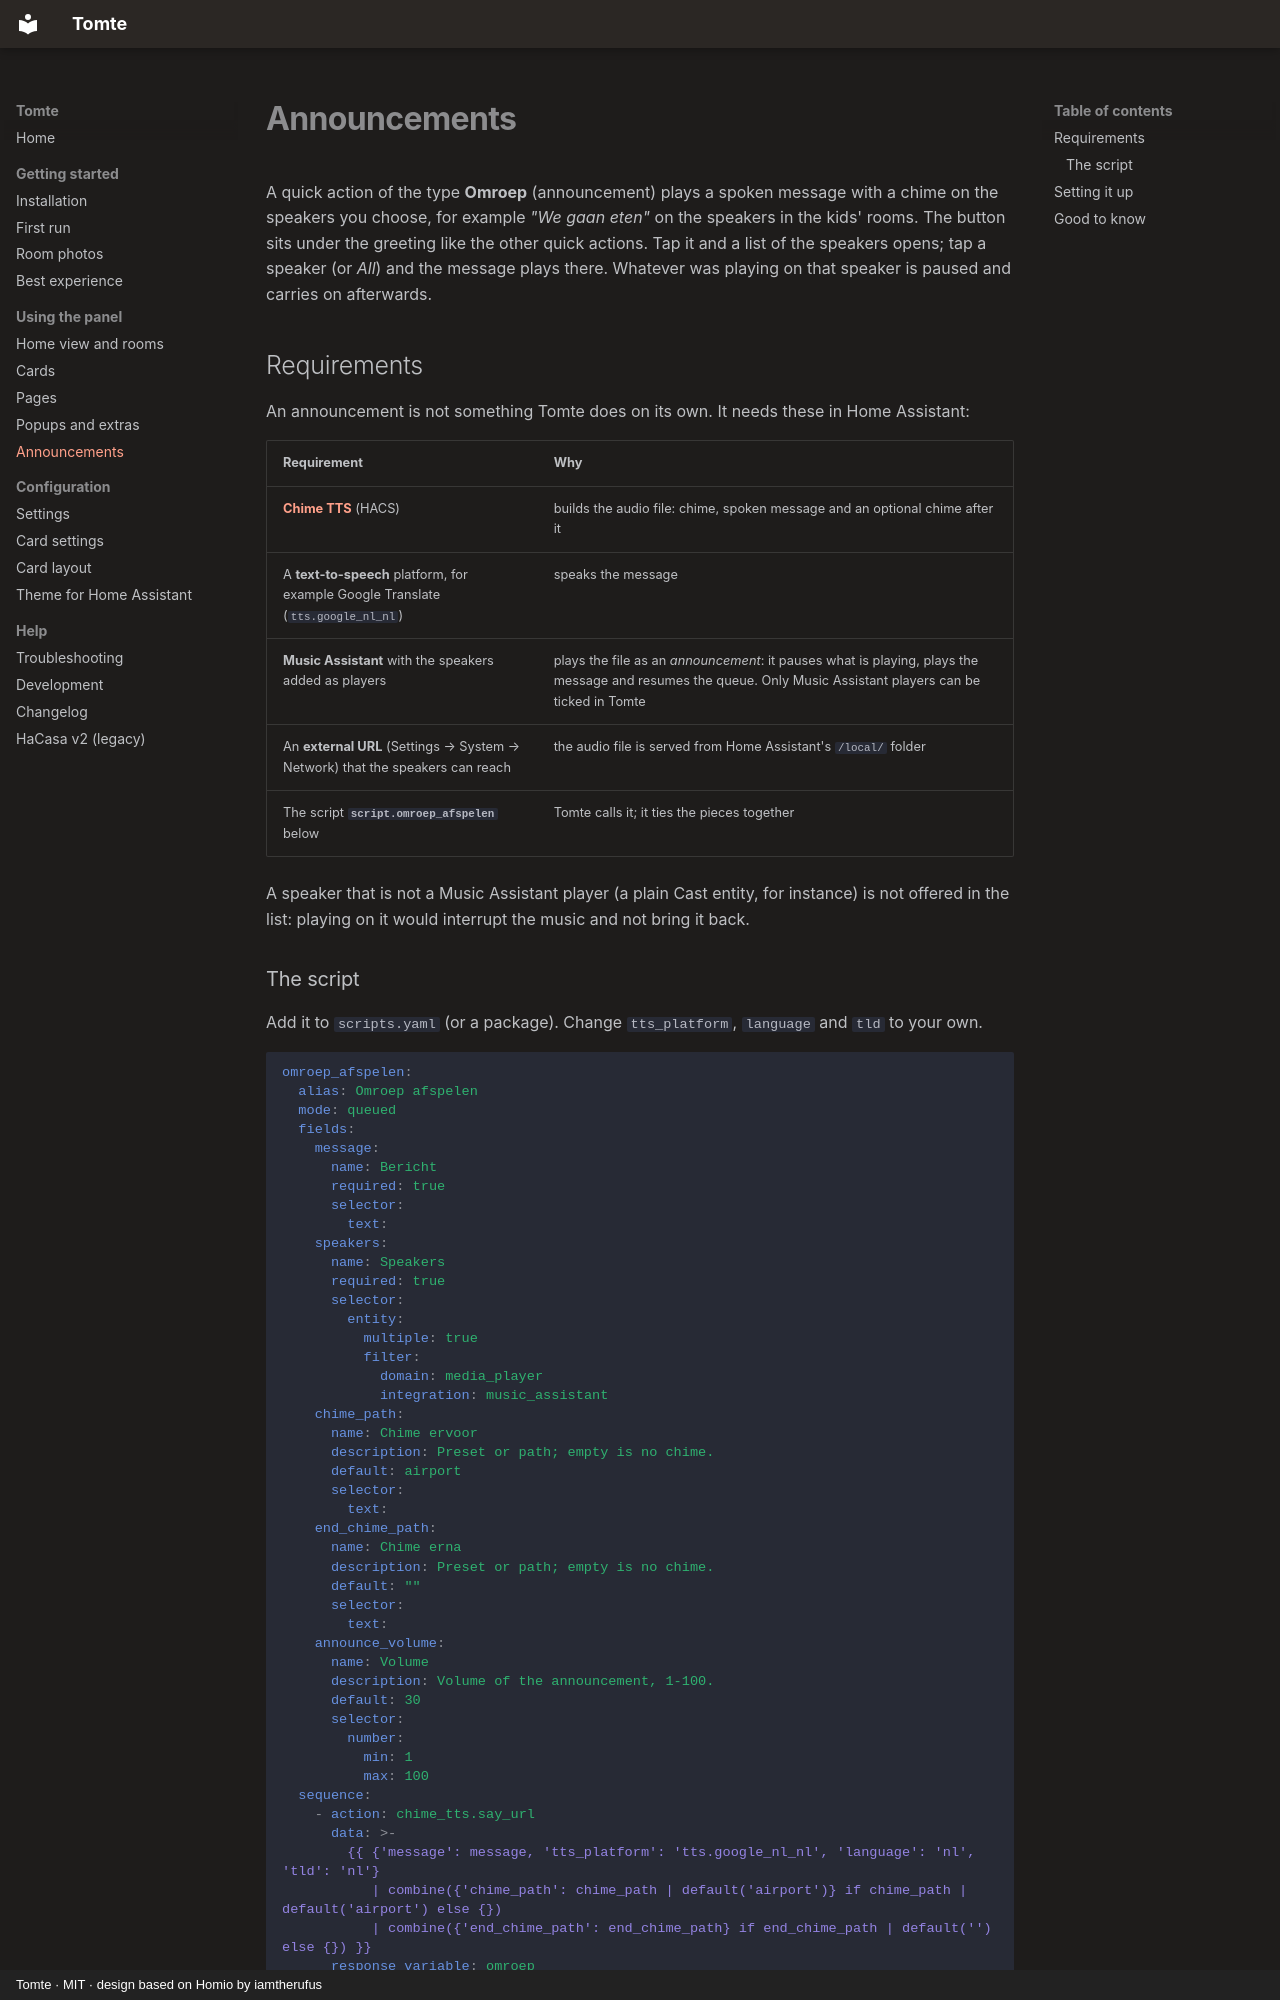

repository: emile-bodin/HaCasa · page: announcements/index.html · generator: mkdocs · copyright: Tomte · MIT · design based on Homio by iamtherufus

# Announcements

A quick action of the type **Omroep** (announcement) plays a spoken message with a chime on the speakers you choose, for example *"We gaan eten"* on the speakers in the kids' rooms. The button sits under the greeting like the other quick actions. Tap it and a list of the speakers opens; tap a speaker (or *All*) and the message plays there. Whatever was playing on that speaker is paused and carries on afterwards.

## Requirements

An announcement is not something Tomte does on its own. It needs these in Home Assistant:

| Requirement | Why |
|---|---|
| [**Chime TTS**](https://github.com/nimroddolev/chime_tts) (HACS) | builds the audio file: chime, spoken message and an optional chime after it |
| A **text-to-speech** platform, for example Google Translate (`tts.google_nl_nl`) | speaks the message |
| **Music Assistant** with the speakers added as players | plays the file as an *announcement*: it pauses what is playing, plays the message and resumes the queue. Only Music Assistant players can be ticked in Tomte |
| An **external URL** (Settings → System → Network) that the speakers can reach | the audio file is served from Home Assistant's `/local/` folder |
| The script **`script.omroep_afspelen`** below | Tomte calls it; it ties the pieces together |

A speaker that is not a Music Assistant player (a plain Cast entity, for instance) is not offered in the list: playing on it would interrupt the music and not bring it back.
